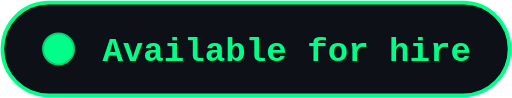
t = 0.00 s
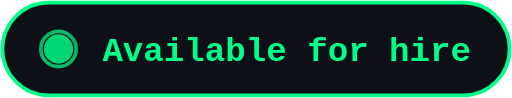
t = 0.20 s
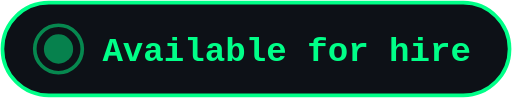
t = 0.60 s
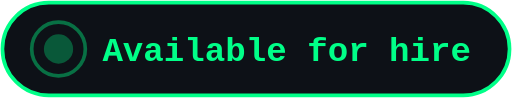
t = 0.80 s
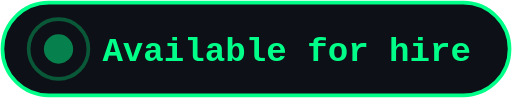
t = 1.00 s
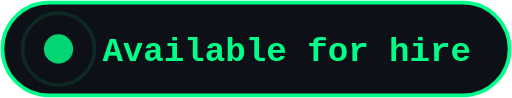
t = 1.40 s

The animated SVG that drew these frames (rendered in a browser with its animation timeline set to each time). Animation: 3 SMIL elements (animate=3); one cycle of 1.60 s, repeats indefinitely.

<svg viewBox="0 0 210 40" xmlns="http://www.w3.org/2000/svg">
  <rect x="1" y="1" width="208" height="38" rx="19" fill="#0D1117" stroke="#00FF88" stroke-width="1.5"/>
  <circle cx="24" cy="20" r="6" fill="#00FF88">
    <animate attributeName="opacity" values="1;0.3;1" dur="1.6s" repeatCount="indefinite"/>
  </circle>
  <circle cx="24" cy="20" r="6" fill="none" stroke="#00FF88" stroke-width="1.5">
    <animate attributeName="r" values="6;16" dur="1.6s" repeatCount="indefinite"/>
    <animate attributeName="opacity" values="0.8;0" dur="1.6s" repeatCount="indefinite"/>
  </circle>
  <text x="42" y="25" font-family="Fira Code, monospace" font-size="14" font-weight="700" fill="#00FF88">Available for hire</text>
</svg>
